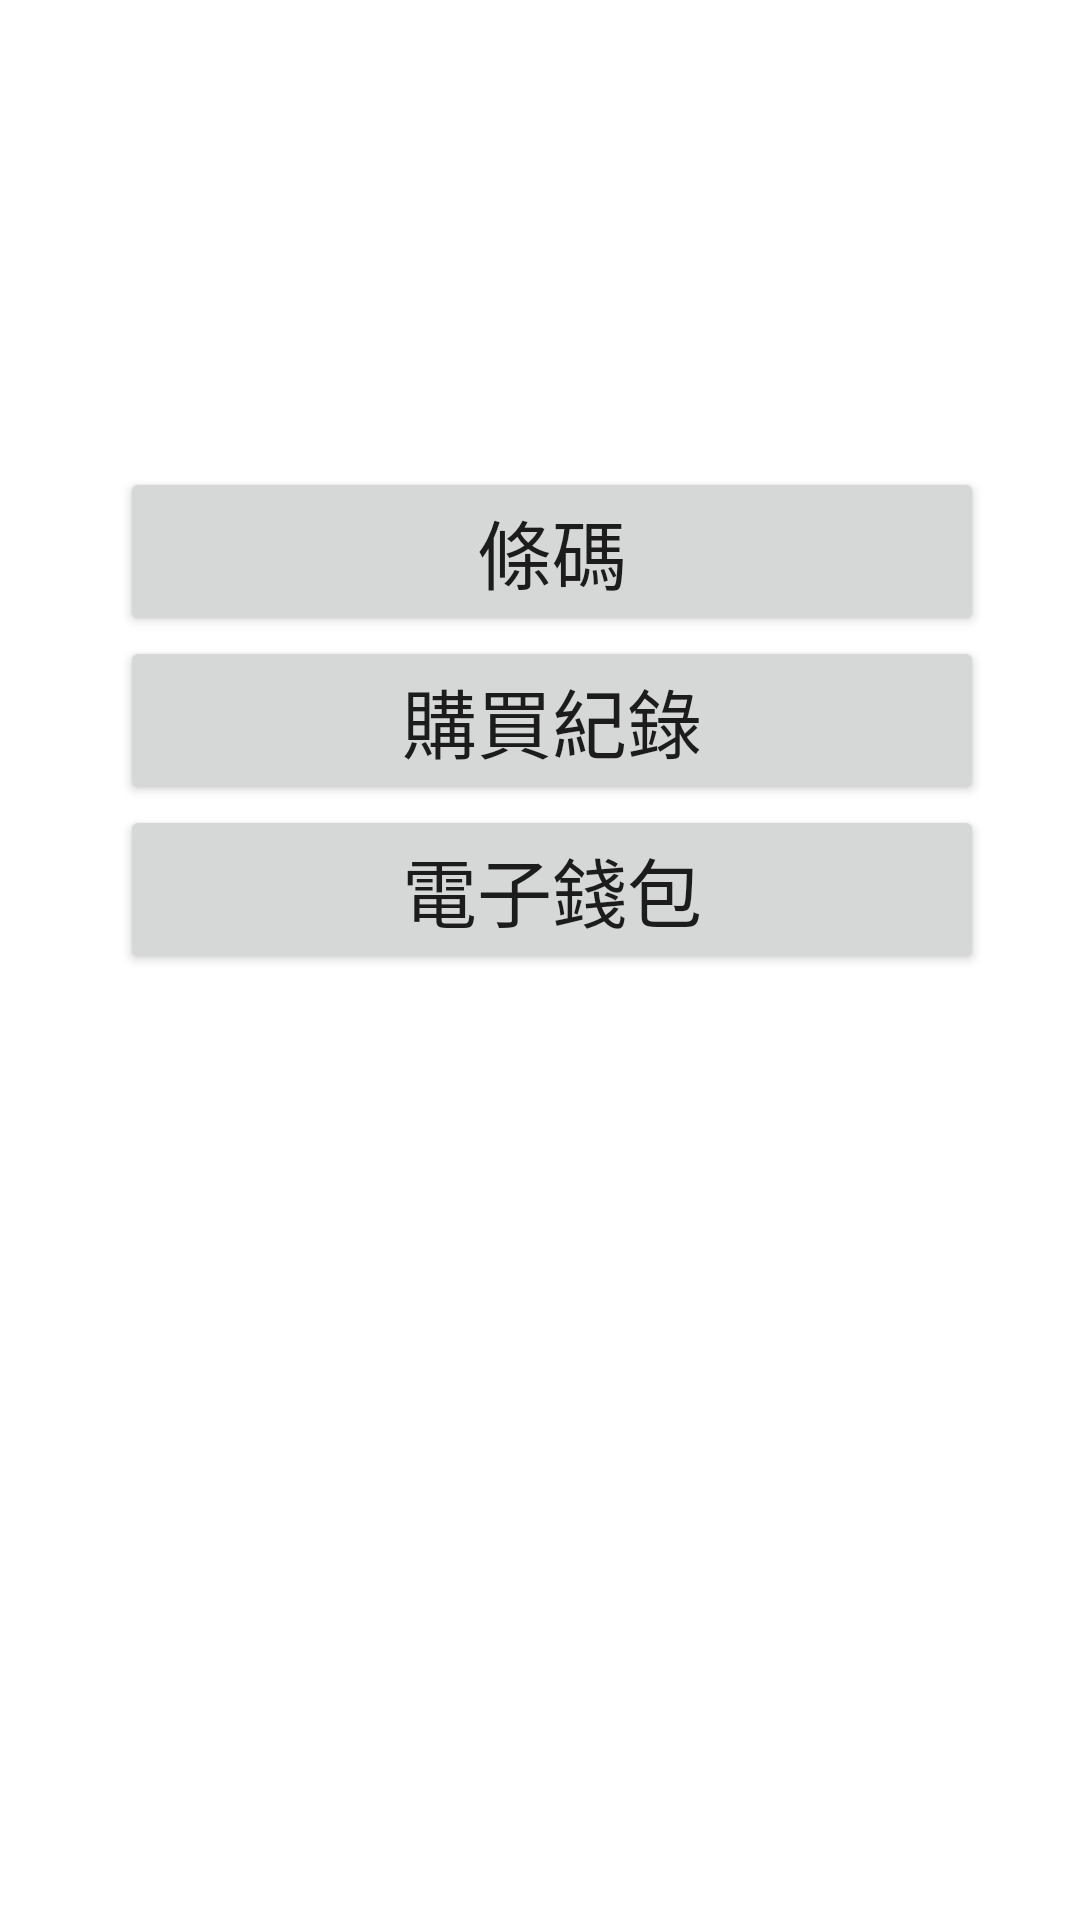

This screen was rendered from an Android layout file. Write that file and the resources it references.
<!-- AndroidManifest.xml: application theme Theme.GroupProject -->
<!-- res/layout/activity_member.xml -->
<?xml version="1.0" encoding="utf-8"?>
<RelativeLayout xmlns:android="http://schemas.android.com/apk/res/android"
    xmlns:app="http://schemas.android.com/apk/res-auto"
    xmlns:tools="http://schemas.android.com/tools"
    android:layout_width="match_parent"
    android:layout_height="match_parent"
    android:orientation="vertical"
    tools:context=".member">

    <LinearLayout
        android:layout_width="339dp"
        android:layout_height="490dp"
        android:layout_alignParentStart="true"
        android:layout_alignParentLeft="true"
        android:layout_alignParentTop="true"
        android:layout_alignParentEnd="true"
        android:layout_alignParentRight="true"
        android:layout_alignParentBottom="true"
        android:layout_centerVertical="true"
        android:layout_marginStart="40dp"
        android:layout_marginLeft="40dp"
        android:layout_marginTop="102dp"
        android:layout_marginEnd="32dp"
        android:layout_marginRight="32dp"
        android:layout_marginBottom="139dp"
        android:orientation="vertical">

        <TextView
            android:id="@+id/textView4"
            android:layout_width="match_parent"
            android:layout_height="wrap_content"
            android:layout_marginTop="10dp"
            android:layout_marginBottom="10dp"
            android:gravity="center"
            android:textSize="25dp" />

        <Button
            android:id="@+id/button8"
            android:layout_width="match_parent"
            android:layout_height="wrap_content"
            android:text="條碼"
            android:textSize="25dp" />

        <Button
            android:id="@+id/button9"
            android:layout_width="match_parent"
            android:layout_height="wrap_content"
            android:text="購買紀錄"
            android:textSize="25dp" />

        <Button
            android:id="@+id/button6"
            android:layout_width="match_parent"
            android:layout_height="wrap_content"
            android:text="電子錢包"
            android:textAppearance="@style/TextAppearance.AppCompat.Large"
            android:textSize="25dp" />
    </LinearLayout>
</RelativeLayout>
<!-- resources referenced by this layout -->
<resources>
  <style name="Theme.GroupProject" parent="Theme.MaterialComponents.Light.NoActionBar">
          
          <item name="colorPrimary">@color/teal_200</item>
          <item name="colorPrimaryVariant">#E7E7E7</item>
          <item name="colorOnPrimary">@color/white</item>
          
          <item name="colorSecondary">@color/teal_200</item>
          <item name="colorSecondaryVariant">@color/teal_700</item>
          <item name="colorOnSecondary">@color/black</item>
          
          <item name="android:statusBarColor" tools:targetApi="l">?attr/colorPrimaryVariant</item>
          
      </style>
  <color name="teal_200">#FF03DAC5</color>
  <color name="white">#ffffff</color>
  <color name="teal_700">#FF018786</color>
  <color name="black">#FF000000</color>
</resources>
